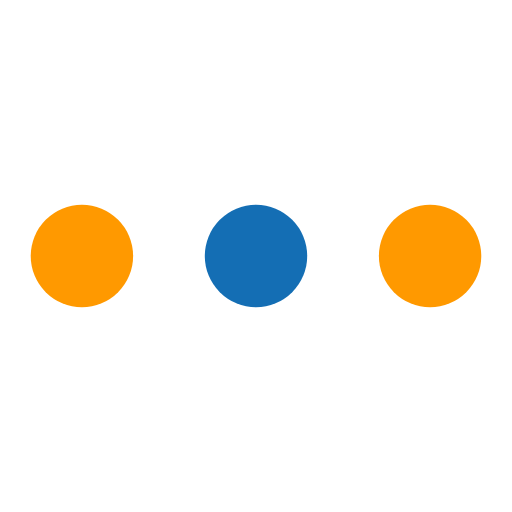
t = 0.00 s
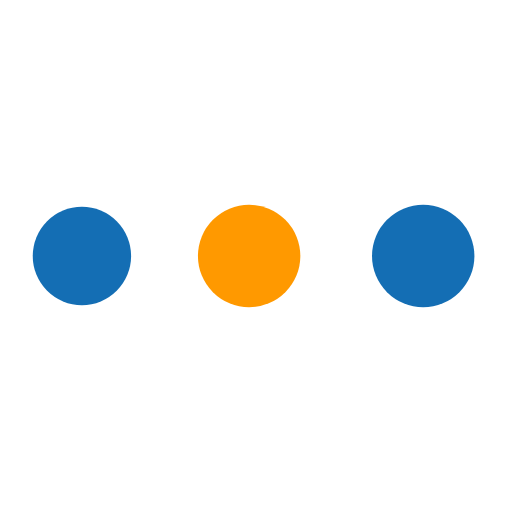
t = 0.19 s
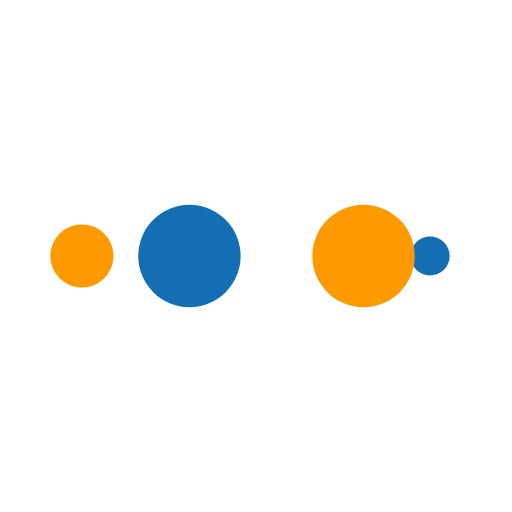
t = 0.31 s
t = 0.50 s: frame unchanged from t = 0.00 s, image omitted
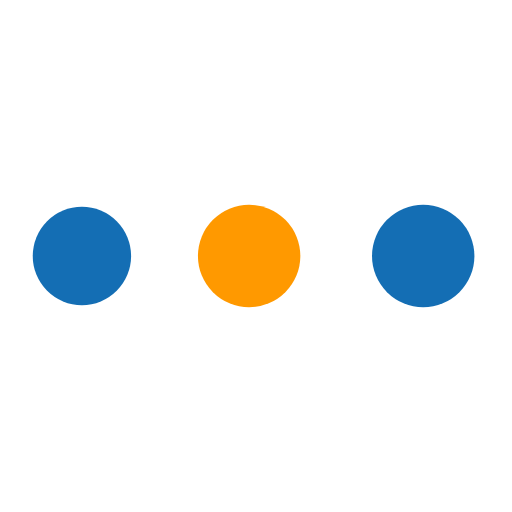
t = 0.69 s
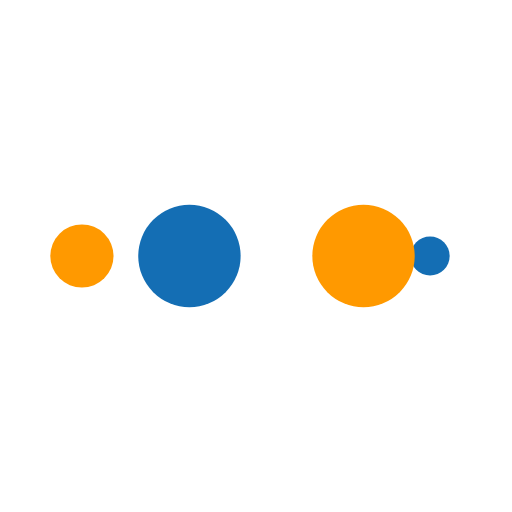
t = 0.81 s

The animated SVG that drew these frames (rendered in a browser with its animation timeline set to each time). Animation: 10 SMIL elements (animate=10); one cycle of 1.00 s, repeats indefinitely.

<svg xmlns="http://www.w3.org/2000/svg" viewBox="0 0 100 100" preserveAspectRatio="xMidYMid" width="200" height="200" style="shape-rendering: auto; display: block; background: transparent;" xmlns:xlink="http://www.w3.org/1999/xlink"><g><circle fill="#ff9900" r="10" cy="50" cx="84">
    <animate begin="0s" keySplines="0 0.5 0.5 1" values="10;0" keyTimes="0;1" calcMode="spline" dur="0.25s" repeatCount="indefinite" attributeName="r"></animate>
    <animate begin="0s" values="#ff9900;#146eb4;#ff9900;#146eb4;#ff9900" keyTimes="0;0.25;0.5;0.75;1" calcMode="discrete" dur="1s" repeatCount="indefinite" attributeName="fill"></animate>
</circle><circle fill="#ff9900" r="10" cy="50" cx="16">
  <animate begin="0s" keySplines="0 0.5 0.5 1;0 0.5 0.5 1;0 0.5 0.5 1;0 0.5 0.5 1" values="0;0;10;10;10" keyTimes="0;0.25;0.5;0.75;1" calcMode="spline" dur="1s" repeatCount="indefinite" attributeName="r"></animate>
  <animate begin="0s" keySplines="0 0.5 0.5 1;0 0.5 0.5 1;0 0.5 0.5 1;0 0.5 0.5 1" values="16;16;16;50;84" keyTimes="0;0.25;0.5;0.75;1" calcMode="spline" dur="1s" repeatCount="indefinite" attributeName="cx"></animate>
</circle><circle fill="#146eb4" r="10" cy="50" cx="50">
  <animate begin="-0.25s" keySplines="0 0.5 0.5 1;0 0.5 0.5 1;0 0.5 0.5 1;0 0.5 0.5 1" values="0;0;10;10;10" keyTimes="0;0.25;0.5;0.75;1" calcMode="spline" dur="1s" repeatCount="indefinite" attributeName="r"></animate>
  <animate begin="-0.25s" keySplines="0 0.5 0.5 1;0 0.5 0.5 1;0 0.5 0.5 1;0 0.5 0.5 1" values="16;16;16;50;84" keyTimes="0;0.25;0.5;0.75;1" calcMode="spline" dur="1s" repeatCount="indefinite" attributeName="cx"></animate>
</circle><circle fill="#ff9900" r="10" cy="50" cx="84">
  <animate begin="-0.5s" keySplines="0 0.5 0.5 1;0 0.5 0.5 1;0 0.5 0.5 1;0 0.5 0.5 1" values="0;0;10;10;10" keyTimes="0;0.25;0.5;0.75;1" calcMode="spline" dur="1s" repeatCount="indefinite" attributeName="r"></animate>
  <animate begin="-0.5s" keySplines="0 0.5 0.5 1;0 0.5 0.5 1;0 0.5 0.5 1;0 0.5 0.5 1" values="16;16;16;50;84" keyTimes="0;0.25;0.5;0.75;1" calcMode="spline" dur="1s" repeatCount="indefinite" attributeName="cx"></animate>
</circle><circle fill="#146eb4" r="10" cy="50" cx="16">
  <animate begin="-0.75s" keySplines="0 0.5 0.5 1;0 0.5 0.5 1;0 0.5 0.5 1;0 0.5 0.5 1" values="0;0;10;10;10" keyTimes="0;0.25;0.5;0.75;1" calcMode="spline" dur="1s" repeatCount="indefinite" attributeName="r"></animate>
  <animate begin="-0.75s" keySplines="0 0.5 0.5 1;0 0.5 0.5 1;0 0.5 0.5 1;0 0.5 0.5 1" values="16;16;16;50;84" keyTimes="0;0.25;0.5;0.75;1" calcMode="spline" dur="1s" repeatCount="indefinite" attributeName="cx"></animate>
</circle><g></g></g><!-- [ldio] generated by https://loading.io --></svg>